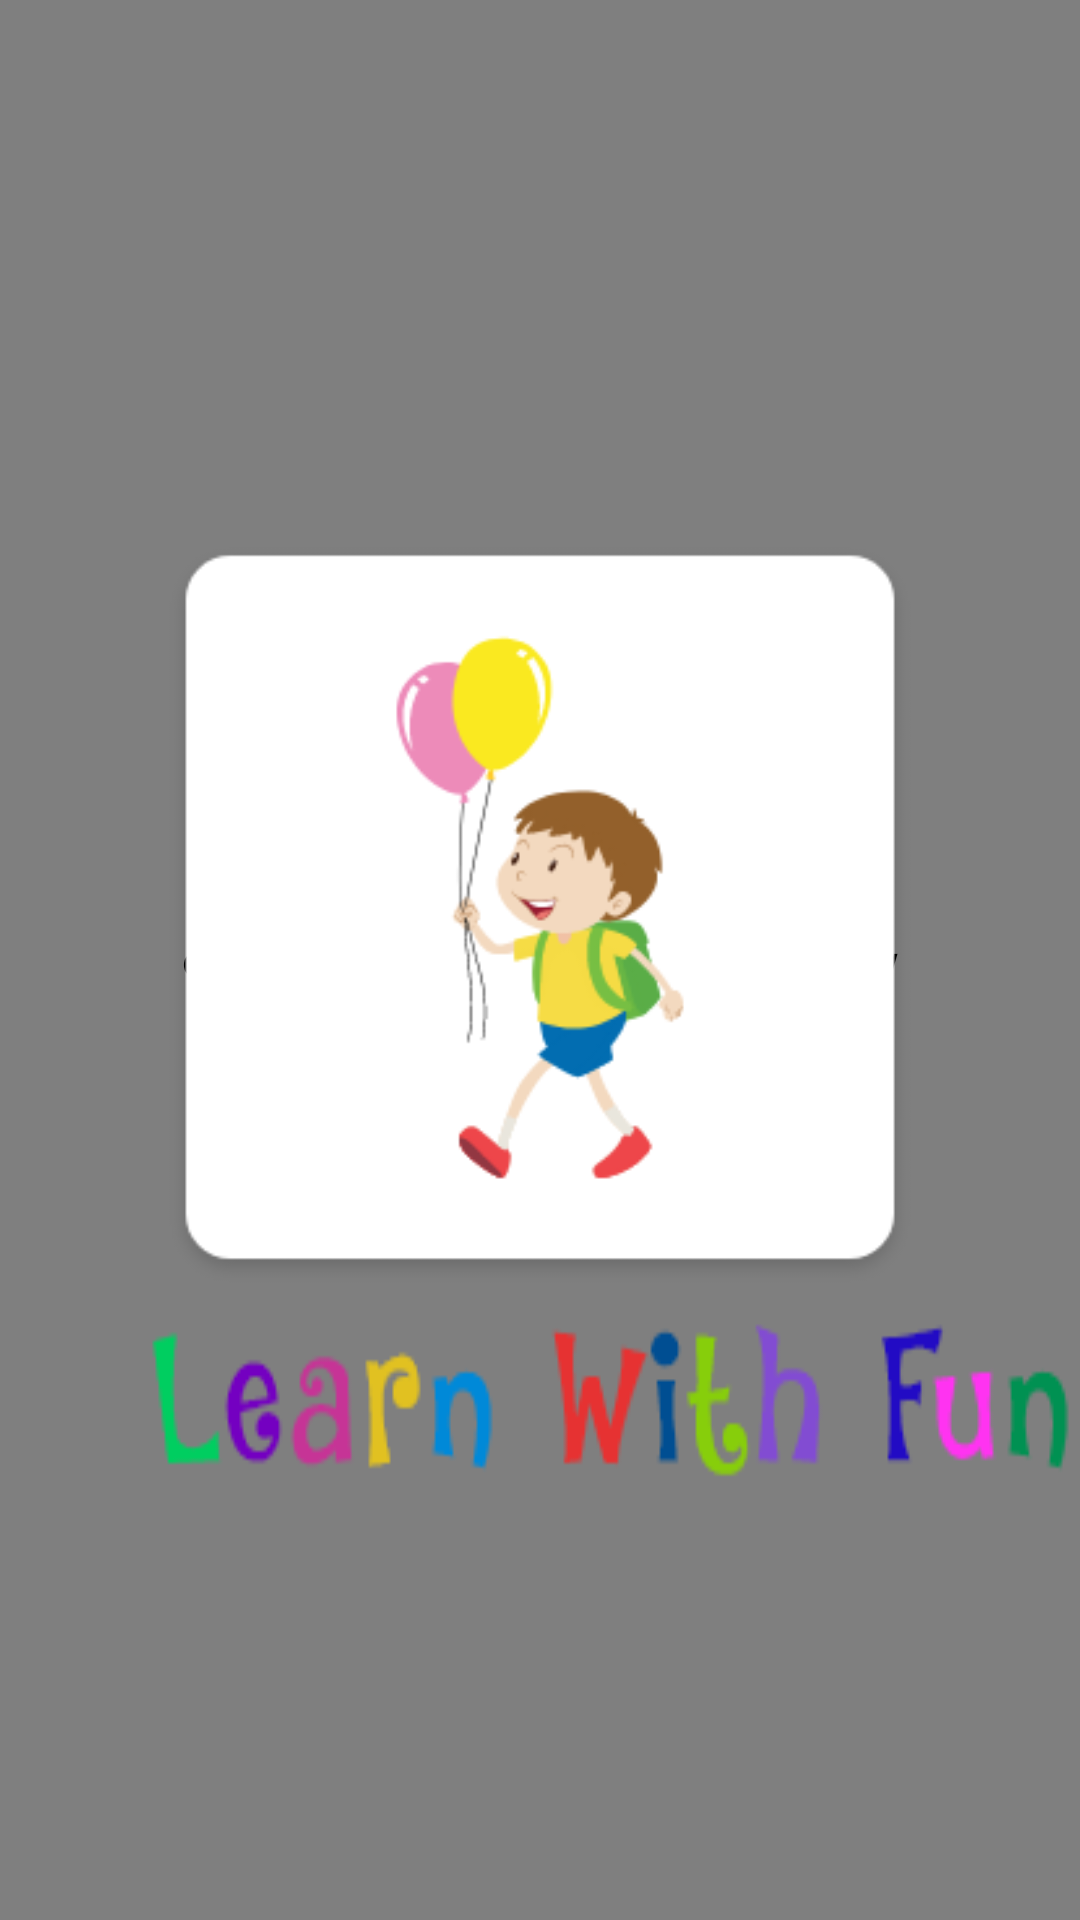

This screen was rendered from an Android layout file. Write that file and the resources it references.
<!-- AndroidManifest.xml: application theme AppTheme -->
<!-- res/layout/activity_main.xml -->
<?xml version="1.0" encoding="utf-8"?>
<RelativeLayout xmlns:android="http://schemas.android.com/apk/res/android"
    xmlns:app="http://schemas.android.com/apk/res-auto"
    xmlns:tools="http://schemas.android.com/tools"
    android:id="@+id/main_activity_layout"
    android:layout_width="match_parent"
    android:layout_height="match_parent"
    android:orientation="vertical"
    tools:context=".view.activity.MainActivity">

    <com.airbnb.lottie.LottieAnimationView
        android:id="@+id/animation_view_splash"
        android:layout_width="match_parent"
        android:layout_height="match_parent"
        app:lottie_enableMergePathsForKitKatAndAbove="true"
        app:lottie_fileName="balloons.json" />

    <ImageView
        android:id="@+id/img_logo_picture"
        android:layout_width="match_parent"
        android:layout_height="250dp"
        android:layout_marginTop="180dp"
        android:src="@drawable/logo_picture" />

    <TextView
        android:id="@+id/logo_name"
        android:layout_width="wrap_content"
        android:layout_height="80dp"
        android:layout_marginLeft="50dp"
        android:layout_marginTop="430dp"
        android:background="@drawable/logo_name" />
</RelativeLayout>
<!-- resources referenced by this layout -->
<resources>
  <!-- drawable logo_name: png bitmap (drawable, 7103 bytes) -->
  <!-- drawable logo_picture: png bitmap (drawable, 16894 bytes) -->
  <style name="AppTheme" parent="Theme.AppCompat.Light.DarkActionBar">
          
          <item name="colorPrimary">@color/colorAccent</item>
          <item name="colorPrimaryDark">@color/colorStatusBar</item>
          <item name="colorAccent">@color/colorAccent</item>
          <item name="bottomSheetDialogTheme">@style/AppBottomSheetDialogTheme</item>
  
  
      </style>
  <color name="colorAccent">#03DAC5</color>
  <color name="colorStatusBar">#7400FF</color>
  <style name="AppBottomSheetDialogTheme" parent="Theme.Design.Light.BottomSheetDialog">
          <item name="bottomSheetStyle">@style/AppModalStyle</item>
      </style>
  <style name="AppModalStyle" parent="Widget.Design.BottomSheet.Modal">
          <item name="android:background">@drawable/rounded_dialog</item>
      </style>
  <!-- drawable rounded_dialog (drawable) -->
  <?xml version="1.0" encoding="utf-8"?>
  <shape xmlns:android="http://schemas.android.com/apk/res/android"
      android:shape="rectangle">
      <solid android:color="@android:color/white"/>
      <corners android:bottomLeftRadius="16dp"
          android:bottomRightRadius="16dp"/>
      <stroke
          android:width="1dp"
          android:color="#000"
          />
      <padding
  
          android:right="5dp"/>
  </shape>
</resources>
